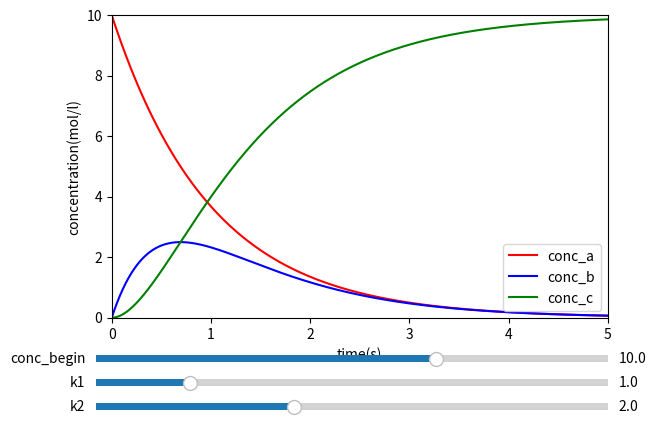

The matplotlib source for this figure:
#created by Dumortier Loic

"""
This program represents a consecutive first-order reaction of the form A => B => C.
A => B is considered reaction 1, and B => C reaction 2.
Although an error will occur when k1 is equal to k2, the plots will still be correct.
Program based on: https://matplotlib.org/devdocs/gallery/widgets/slider_demo.html#sphx-glr-gallery-widgets-slider-demo-py
(official slider_demo/documentation of matplotlib)

Use the slide-bars to change the k-values
"""

#importing packages
import numpy as np
import matplotlib.pyplot as plt
from matplotlib.widgets import Slider



fig, ax = plt.subplots()
plt.subplots_adjust(bottom=0.25)

#X-axis
x = np.arange(0.0, 5.0, 0.001)

#starting Values
k10,k20= 1,2
c_begin0 = float(10)

#formulas (See Physical Chemistry: consecutive reactions)
conca = c_begin0*np.exp(-k10*x)
concb = c_begin0*(k10 /(k20 - k10))*(np.exp(-k10*x)-np.exp(-k20*x))
concc = c_begin0*(1 + (1/(k20-k10))*(k10 *np.exp(-k20 *x) - k20*np.exp(-k10 *x)))

#assigning the formulas to a plot
l, = plt.plot(x, conca, color='red')
z, = plt.plot(x, concb, color='blue')
q, = plt.plot(x, concc, color='green')
plt.axis([0, 5, 0, c_begin0])
plt.ylabel('concentration(mol/l)')
plt.xlabel('time(s)')

#add legend
ax.legend([l,z,q], ["conc_a", "conc_b", "conc_c"])

#sliders
axk1 = plt.axes([0.1, 0.10, 0.8, 0.03])
axk2 = plt.axes([0.1, 0.05, 0.8, 0.03])
axc_begin = plt.axes([0.1,0.15,0.8,0.03])
sk1 = Slider(axk1, 'k1', 0.1, 5.0, valinit=k10)
sk2 = Slider(axk2, 'k2', 0.1, 5.0, valinit=k20)
sc_begin = Slider(axc_begin , 'conc_begin', 0.1, c_begin0+5, valinit = c_begin0)

#update the graph when user changes sliders, note that when k1 == k2, an error will occur.
def update(val):
    k1 = sk1.val
    k2 = sk2.val
    c_begin = sc_begin.val
    #AssertionError when k1 == k2 => won't plot next value when k1 will be equal to k2.
    assert (k1 != k2), "k1 can't be equal to k2!"
    l.set_ydata(c_begin*np.exp(-k1*x))
    z.set_ydata(c_begin*(k1 /(k2 - k1))*(np.exp(-k1*x)-np.exp(-k2*x)))
    q.set_ydata(c_begin*(1 + (1/(k2-k1))*(k1 *np.exp(-k2 *x) - k2*np.exp(-k1 *x))))
    fig.canvas.draw_idle()

#use function(update) to make plot interactive
sk1.on_changed(update)
sk2.on_changed(update)
sc_begin.on_changed(update)
plt.show()


